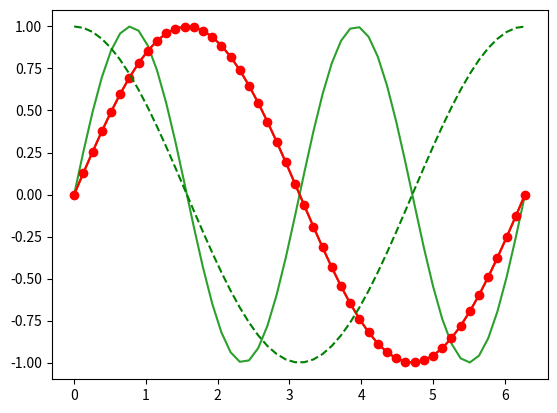

Write the Python code that produced this figure.
#!/usr/bin/env python3
# -*- coding: utf-8 -*-
"""
Created on Thu Oct 18 22:23:02 2018

@author: YvaineYUU
"""
#Simply Drawing a plot
##import matplotlib.pyplot as plt
import numpy as np
from matplotlib import pyplot as plt
x=np.linspace(0,2 * np.pi, 50)
plt.plot(x, np.sin(x))
plt.show()

#Two lines in one plot
x=np.linspace(0,2 * np.pi, 50)
plt.plot(x,np.sin(x),
        x,np.sin(2 * x))
plt.show()

#How to change the appearance
x=np.linspace(0,2 * np.pi,50)
plt.plot(x,np.sin(x),'r-o',
         x, np.cos(x), 'g--')
plt.show()